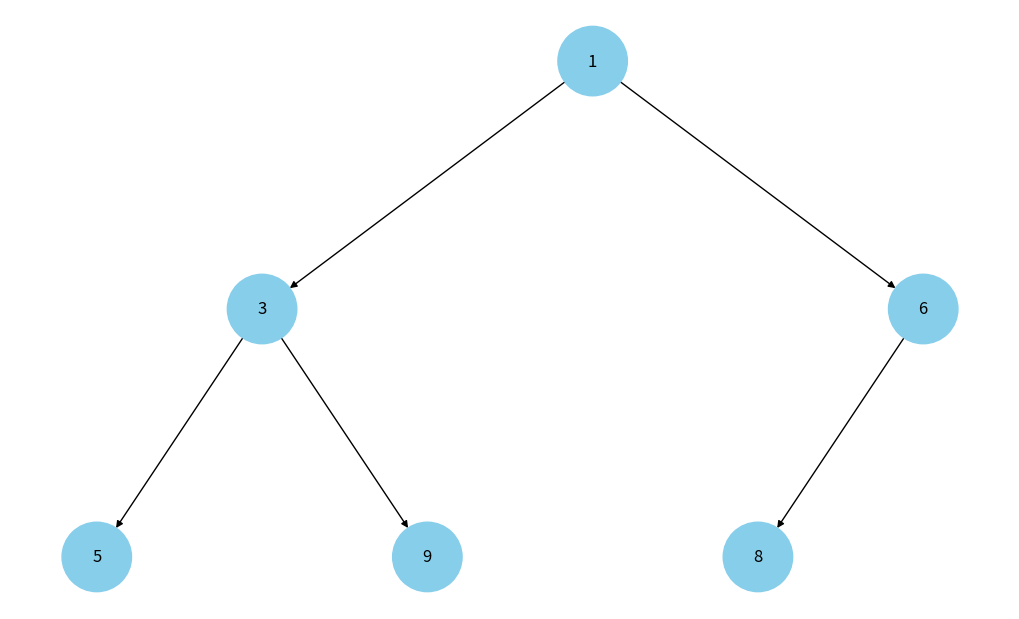

Reproduce this figure in Python.
from __future__ import annotations

import uuid
from collections import deque
from typing import List, Tuple, Optional

import networkx as nx
import matplotlib.pyplot as plt

class Node:
    def __init__(self, key: int, color: str = "skyblue"):
        self.left: Optional[Node] = None
        self.right: Optional[Node] = None
        self.val = key
        self.color = color
        self.id = str(uuid.uuid4())


def add_edges(graph: nx.DiGraph, node: Optional[Node], pos: dict, x=0, y=0, layer=1):
    """Рекурсивно додає вузли й ребра в граф (лише для побудови структури)."""
    if node is not None:
        graph.add_node(node.id, color=node.color, label=node.val)
        if node.left:
            graph.add_edge(node.id, node.left.id)
            lx = x - 1 / 2 ** layer
            pos[node.left.id] = (lx, y - 1)
            add_edges(graph, node.left, pos, x=lx, y=y - 1, layer=layer + 1)
        if node.right:
            graph.add_edge(node.id, node.right.id)
            rx = x + 1 / 2 ** layer
            pos[node.right.id] = (rx, y - 1)
            add_edges(graph, node.right, pos, x=rx, y=y - 1, layer=layer + 1)
    return graph


def heap_to_tree(heap: List[int]) -> Optional[Node]:
    """Створює бінарне дерево з масиву купи (індексація: i -> 2i+1, 2i+2)."""
    if not heap:
        return None

    nodes = [Node(v) for v in heap]
    for i in range(len(nodes)):
        li = 2 * i + 1
        ri = 2 * i + 2
        if li < len(nodes):
            nodes[i].left = nodes[li]
        if ri < len(nodes):
            nodes[i].right = nodes[ri]
    return nodes[0]

def draw_tree(tree_root, *, save_path=None):
    """Малює дерево. Якщо save_path заданий — зберігає PNG."""
    tree = nx.DiGraph()
    pos = {tree_root.id: (0, 0)}
    add_edges(tree, tree_root, pos)

    colors = [node[1]["color"] for node in tree.nodes(data=True)]
    labels = {node[0]: node[1]["label"] for node in tree.nodes(data=True)}

    plt.figure(figsize=(10, 6))
    nx.draw(
        tree,
        pos=pos,
        labels=labels,
        node_size=2500,
        node_color=colors
    )

    # Якщо треба зберегти png — savefig має бути ДО plt.show()
    if save_path:
        plt.tight_layout()
        plt.savefig(save_path, dpi=200)

    plt.show()



if __name__ == "__main__":
    # приклад: мін-купа
    heap = [1, 3, 6, 5, 9, 8]
    root = heap_to_tree(heap)
    draw_tree(root, save_path="heap_tree.png")
